Image classification data set "60_20_20segmented" (Sanjana-aravindan/Plant-leaf-disease-classification on GitHub). Class labels (38): apple frogeye spot, apple scab, apple cedar apple rust, apple healthy, blueberry healthy, cherry powdery mildew, cherry healthy, corn cercospora gray leaf spot, corn common rust, corn northern leaf blight, corn healthy, grape black rot, grape esca black measles, grape leaf blight isariopsis leaf spot markers, grape healthy, orange huanglongbing citrus greening, peach bacterial spot, peach healthy, bell pepper bacterial spot, bell pepper healthy, potato early blight, potato late blight, potato healthy, raspberry healthy, soybean healthy, squash powdery mildew, strawberry leaf scorch, strawberry healthy, tomato bacterial spot, tomato early blight, tomato late blight, tomato leaf mold, tomato septoria leaf spot, tomato two-spotted spider mite, tomato target spot, tomato yellow leaf curl virus, tomato mosaic virus, tomato healthy.

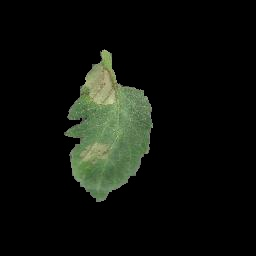
Label: tomato late blight

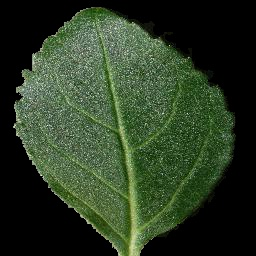
Label: cherry healthy

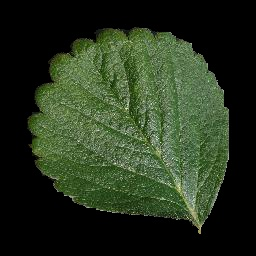
Label: strawberry healthy

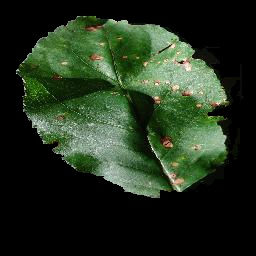
Label: apple frogeye spot

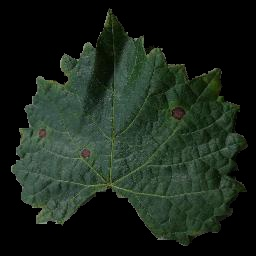
Label: grape black rot

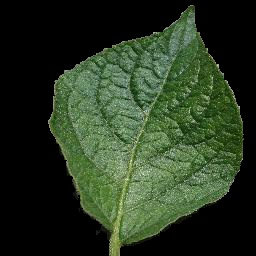
Label: potato healthy
